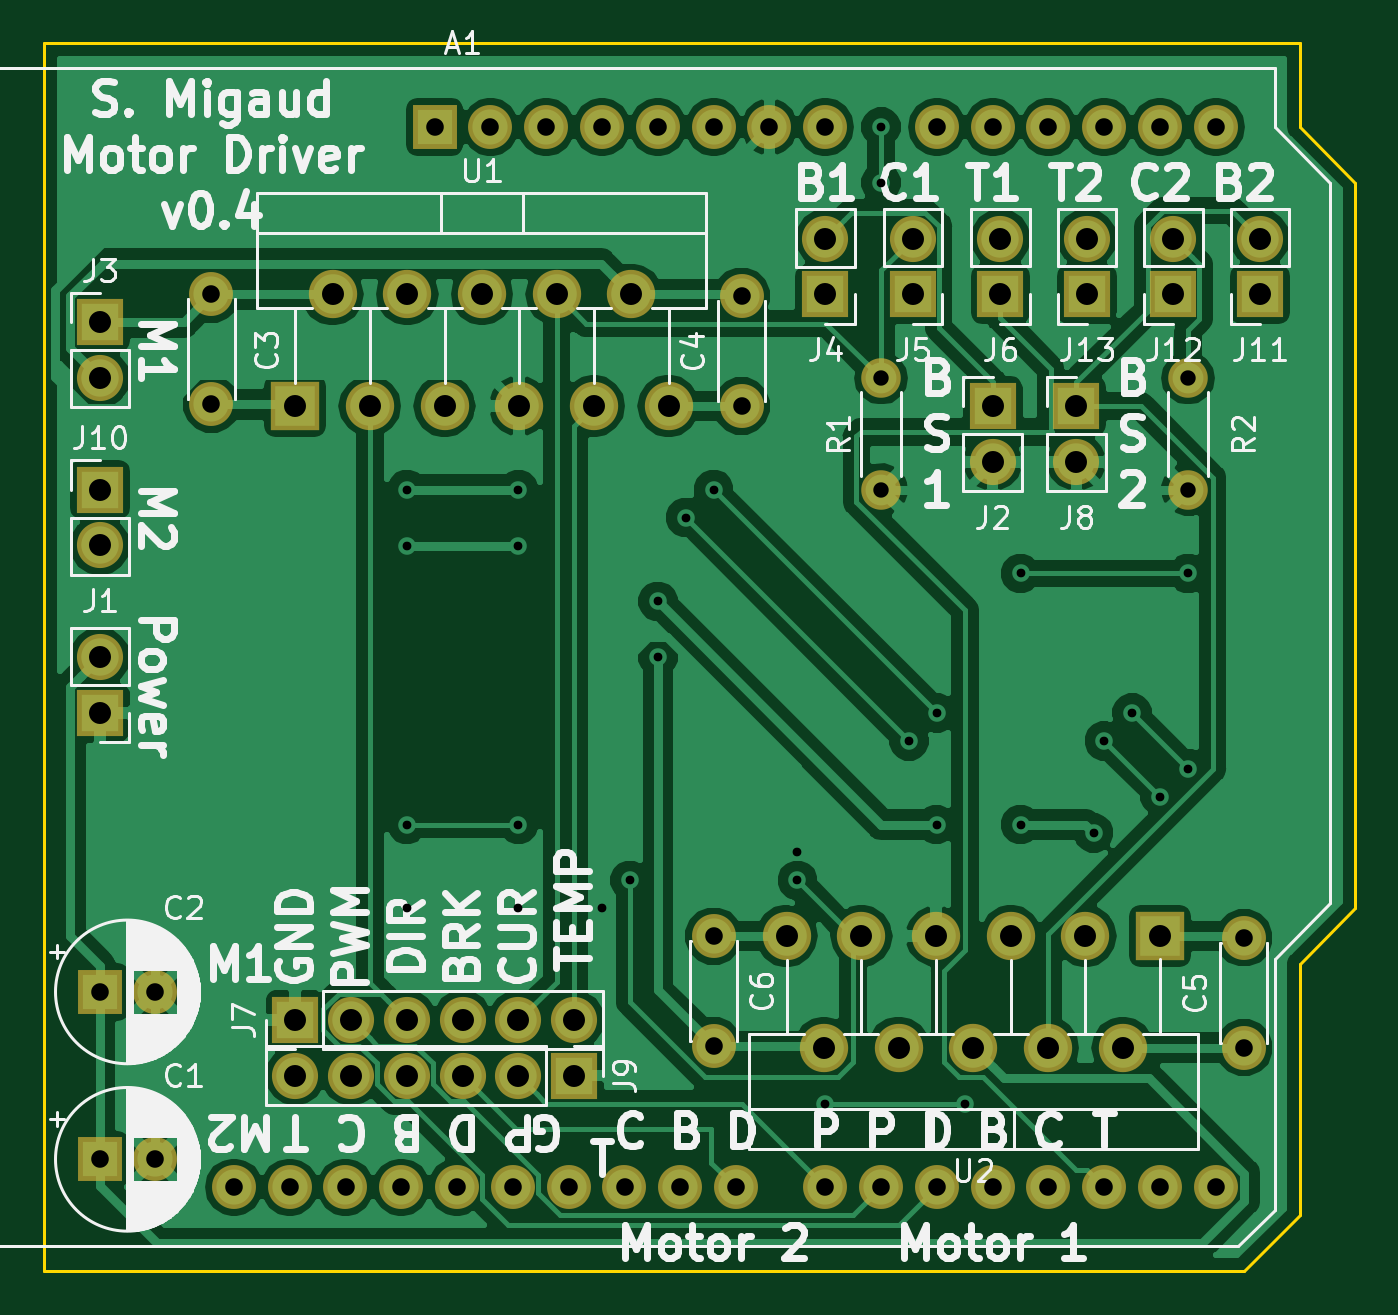
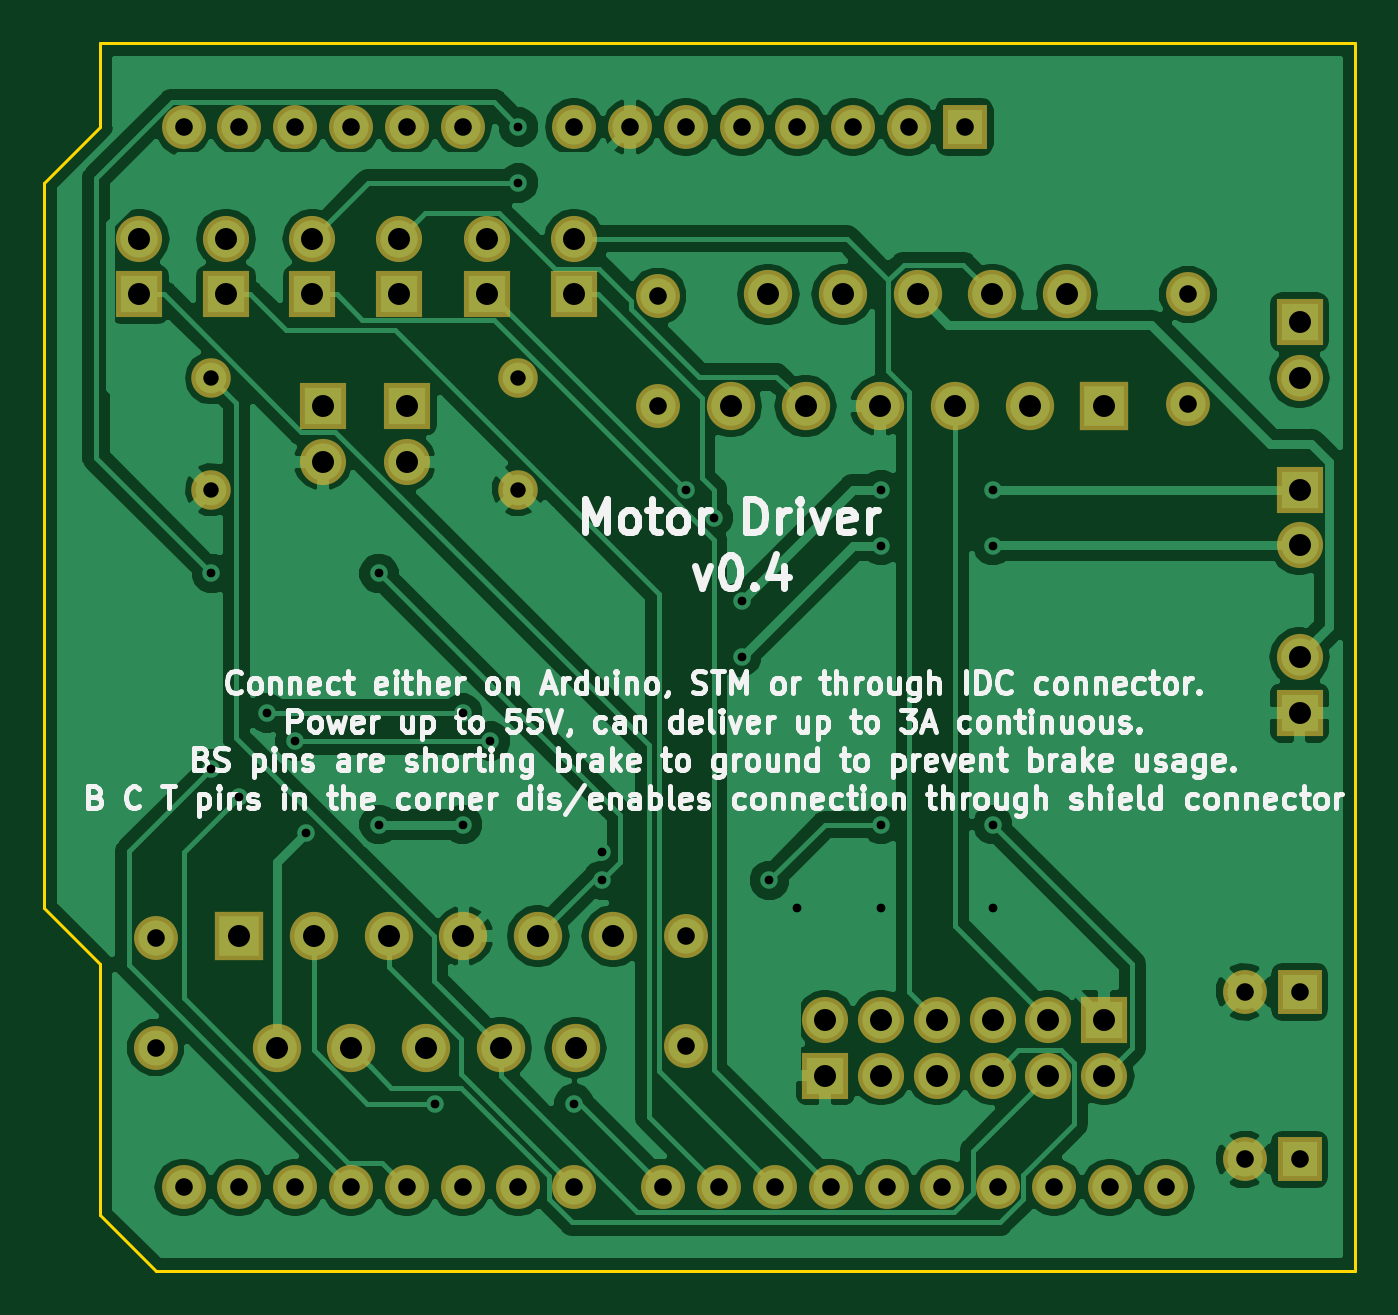
Circuit board: 11 layer files. Board 59.7 x 55.9 mm.
- bottom_copper: MotorDriverV0_4-B.Cu.gbr (95776 bytes)
- bottom_mask: MotorDriverV0_4-B.Mask.gbr (4346 bytes)
- paste: MotorDriverV0_4-B.Paste.gbr (507 bytes)
- bottom_silk: MotorDriverV0_4-B.SilkS.gbr (60103 bytes)
- outline: MotorDriverV0_4-Edge.Cuts.gbr (969 bytes)
- top_copper: MotorDriverV0_4-F.Cu.gbr (108624 bytes)
- top_mask: MotorDriverV0_4-F.Mask.gbr (4346 bytes)
- paste: MotorDriverV0_4-F.Paste.gbr (507 bytes)
- top_silk: MotorDriverV0_4-F.SilkS.gbr (65642 bytes)
- drill: MotorDriverV0_4-NPTH.drl (143 bytes)
- drill: MotorDriverV0_4-PTH.drl (1980 bytes)

=== bottom_copper: MotorDriverV0_4-B.Cu.gbr (95776 bytes, source omitted) ===
=== bottom_mask: MotorDriverV0_4-B.Mask.gbr ===
G04 #@! TF.GenerationSoftware,KiCad,Pcbnew,(5.0.0)*
G04 #@! TF.CreationDate,2018-11-14T14:19:33+00:00*
G04 #@! TF.ProjectId,MotorDriverV0_4,4D6F746F7244726976657256305F342E,rev?*
G04 #@! TF.SameCoordinates,Original*
G04 #@! TF.FileFunction,Soldermask,Bot*
G04 #@! TF.FilePolarity,Negative*
%FSLAX46Y46*%
G04 Gerber Fmt 4.6, Leading zero omitted, Abs format (unit mm)*
G04 Created by KiCad (PCBNEW (5.0.0)) date 11/14/18 14:19:33*
%MOMM*%
%LPD*%
G01*
G04 APERTURE LIST*
%ADD10C,2.000000*%
%ADD11O,2.000000X2.000000*%
%ADD12R,2.000000X2.000000*%
%ADD13O,1.800000X1.800000*%
%ADD14C,1.800000*%
%ADD15R,2.200000X2.200000*%
%ADD16O,2.200000X2.200000*%
%ADD17O,2.100000X2.100000*%
%ADD18R,2.100000X2.100000*%
G04 APERTURE END LIST*
D10*
G04 #@! TO.C,C5*
X121920000Y-96520000D03*
X121920000Y-91520000D03*
G04 #@! TD*
D11*
G04 #@! TO.C,A1*
X75950000Y-102870000D03*
X78490000Y-102870000D03*
D12*
X85090000Y-54610000D03*
D11*
X115570000Y-102870000D03*
X87630000Y-54610000D03*
X113030000Y-102870000D03*
X90170000Y-54610000D03*
X110490000Y-102870000D03*
X92710000Y-54610000D03*
X107950000Y-102870000D03*
X95250000Y-54610000D03*
X105410000Y-102870000D03*
X97790000Y-54610000D03*
X102870000Y-102870000D03*
X100330000Y-54610000D03*
X98810000Y-102870000D03*
X102870000Y-54610000D03*
X96270000Y-102870000D03*
X107950000Y-54610000D03*
X93730000Y-102870000D03*
X110490000Y-54610000D03*
X91190000Y-102870000D03*
X113030000Y-54610000D03*
X88650000Y-102870000D03*
X115570000Y-54610000D03*
X86110000Y-102870000D03*
X118110000Y-54610000D03*
X83570000Y-102870000D03*
X120650000Y-54610000D03*
X81030000Y-102870000D03*
X120650000Y-102870000D03*
X118110000Y-102870000D03*
G04 #@! TD*
D10*
G04 #@! TO.C,C1*
X72350000Y-101600000D03*
D12*
X69850000Y-101600000D03*
G04 #@! TD*
G04 #@! TO.C,C2*
X69850000Y-93980000D03*
D10*
X72350000Y-93980000D03*
G04 #@! TD*
D13*
G04 #@! TO.C,R1*
X105410000Y-66040000D03*
D14*
X105410000Y-71120000D03*
G04 #@! TD*
G04 #@! TO.C,R2*
X119380000Y-71120000D03*
D13*
X119380000Y-66040000D03*
G04 #@! TD*
D15*
G04 #@! TO.C,U1*
X78740000Y-67310000D03*
D16*
X80440000Y-62230000D03*
X82140000Y-67310000D03*
X83840000Y-62230000D03*
X85540000Y-67310000D03*
X87240000Y-62230000D03*
X88940000Y-67310000D03*
X90640000Y-62230000D03*
X92340000Y-67310000D03*
X94040000Y-62230000D03*
X95740000Y-67310000D03*
G04 #@! TD*
G04 #@! TO.C,U2*
X101110000Y-91440000D03*
X102810000Y-96520000D03*
X104510000Y-91440000D03*
X106210000Y-96520000D03*
X107910000Y-91440000D03*
X109610000Y-96520000D03*
X111310000Y-91440000D03*
X113010000Y-96520000D03*
X114710000Y-91440000D03*
X116410000Y-96520000D03*
D15*
X118110000Y-91440000D03*
G04 #@! TD*
D17*
G04 #@! TO.C,J1*
X69850000Y-78740000D03*
D18*
X69850000Y-81280000D03*
G04 #@! TD*
G04 #@! TO.C,J2*
X110490000Y-67310000D03*
D17*
X110490000Y-69850000D03*
G04 #@! TD*
G04 #@! TO.C,J3*
X69850000Y-66040000D03*
D18*
X69850000Y-63500000D03*
G04 #@! TD*
G04 #@! TO.C,J4*
X102870000Y-62230000D03*
D17*
X102870000Y-59690000D03*
G04 #@! TD*
G04 #@! TO.C,J5*
X106857416Y-59686071D03*
D18*
X106857416Y-62226071D03*
G04 #@! TD*
G04 #@! TO.C,J6*
X110844832Y-62226071D03*
D17*
X110844832Y-59686071D03*
G04 #@! TD*
G04 #@! TO.C,J7*
X91440000Y-95250000D03*
X88900000Y-95250000D03*
X86360000Y-95250000D03*
X83820000Y-95250000D03*
X81280000Y-95250000D03*
D18*
X78740000Y-95250000D03*
G04 #@! TD*
G04 #@! TO.C,J8*
X114300000Y-67310000D03*
D17*
X114300000Y-69850000D03*
G04 #@! TD*
D18*
G04 #@! TO.C,J9*
X91440000Y-97790000D03*
D17*
X88900000Y-97790000D03*
X86360000Y-97790000D03*
X83820000Y-97790000D03*
X81280000Y-97790000D03*
X78740000Y-97790000D03*
G04 #@! TD*
G04 #@! TO.C,J10*
X69850000Y-73655000D03*
D18*
X69850000Y-71115000D03*
G04 #@! TD*
G04 #@! TO.C,J11*
X122657080Y-62226071D03*
D17*
X122657080Y-59686071D03*
G04 #@! TD*
G04 #@! TO.C,J12*
X118719664Y-59686071D03*
D18*
X118719664Y-62226071D03*
G04 #@! TD*
G04 #@! TO.C,J13*
X114782248Y-62226071D03*
D17*
X114782248Y-59686071D03*
G04 #@! TD*
D10*
G04 #@! TO.C,C3*
X74930000Y-67230000D03*
X74930000Y-62230000D03*
G04 #@! TD*
G04 #@! TO.C,C4*
X99060000Y-67310000D03*
X99060000Y-62310000D03*
G04 #@! TD*
G04 #@! TO.C,C6*
X97790000Y-96440000D03*
X97790000Y-91440000D03*
G04 #@! TD*
M02*

=== paste: MotorDriverV0_4-B.Paste.gbr ===
G04 #@! TF.GenerationSoftware,KiCad,Pcbnew,(5.0.0)*
G04 #@! TF.CreationDate,2018-11-14T14:19:33+00:00*
G04 #@! TF.ProjectId,MotorDriverV0_4,4D6F746F7244726976657256305F342E,rev?*
G04 #@! TF.SameCoordinates,Original*
G04 #@! TF.FileFunction,Paste,Bot*
G04 #@! TF.FilePolarity,Positive*
%FSLAX46Y46*%
G04 Gerber Fmt 4.6, Leading zero omitted, Abs format (unit mm)*
G04 Created by KiCad (PCBNEW (5.0.0)) date 11/14/18 14:19:33*
%MOMM*%
%LPD*%
G01*
G04 APERTURE LIST*
G04 APERTURE END LIST*
M02*

=== bottom_silk: MotorDriverV0_4-B.SilkS.gbr (60103 bytes, source omitted) ===
=== outline: MotorDriverV0_4-Edge.Cuts.gbr ===
G04 #@! TF.GenerationSoftware,KiCad,Pcbnew,(5.0.0)*
G04 #@! TF.CreationDate,2018-11-14T14:19:33+00:00*
G04 #@! TF.ProjectId,MotorDriverV0_4,4D6F746F7244726976657256305F342E,rev?*
G04 #@! TF.SameCoordinates,Original*
G04 #@! TF.FileFunction,Profile,NP*
%FSLAX46Y46*%
G04 Gerber Fmt 4.6, Leading zero omitted, Abs format (unit mm)*
G04 Created by KiCad (PCBNEW (5.0.0)) date 11/14/18 14:19:33*
%MOMM*%
%LPD*%
G01*
G04 APERTURE LIST*
%ADD10C,0.150000*%
G04 APERTURE END LIST*
D10*
X67310000Y-106680000D02*
X67310000Y-50800000D01*
X121920000Y-106680000D02*
X67310000Y-106680000D01*
X124460000Y-104140000D02*
X121920000Y-106680000D01*
X124460000Y-92710000D02*
X124460000Y-104140000D01*
X127000000Y-90170000D02*
X124460000Y-92710000D01*
X127000000Y-57150000D02*
X127000000Y-90170000D01*
X124460000Y-54610000D02*
X127000000Y-57150000D01*
X124460000Y-50800000D02*
X124460000Y-54610000D01*
X67310000Y-50800000D02*
X124460000Y-50800000D01*
M02*

=== top_copper: MotorDriverV0_4-F.Cu.gbr (108624 bytes, source omitted) ===
=== top_mask: MotorDriverV0_4-F.Mask.gbr ===
G04 #@! TF.GenerationSoftware,KiCad,Pcbnew,(5.0.0)*
G04 #@! TF.CreationDate,2018-11-14T14:19:33+00:00*
G04 #@! TF.ProjectId,MotorDriverV0_4,4D6F746F7244726976657256305F342E,rev?*
G04 #@! TF.SameCoordinates,Original*
G04 #@! TF.FileFunction,Soldermask,Top*
G04 #@! TF.FilePolarity,Negative*
%FSLAX46Y46*%
G04 Gerber Fmt 4.6, Leading zero omitted, Abs format (unit mm)*
G04 Created by KiCad (PCBNEW (5.0.0)) date 11/14/18 14:19:33*
%MOMM*%
%LPD*%
G01*
G04 APERTURE LIST*
%ADD10C,2.000000*%
%ADD11O,2.000000X2.000000*%
%ADD12R,2.000000X2.000000*%
%ADD13O,1.800000X1.800000*%
%ADD14C,1.800000*%
%ADD15R,2.200000X2.200000*%
%ADD16O,2.200000X2.200000*%
%ADD17O,2.100000X2.100000*%
%ADD18R,2.100000X2.100000*%
G04 APERTURE END LIST*
D10*
G04 #@! TO.C,C5*
X121920000Y-96520000D03*
X121920000Y-91520000D03*
G04 #@! TD*
D11*
G04 #@! TO.C,A1*
X75950000Y-102870000D03*
X78490000Y-102870000D03*
D12*
X85090000Y-54610000D03*
D11*
X115570000Y-102870000D03*
X87630000Y-54610000D03*
X113030000Y-102870000D03*
X90170000Y-54610000D03*
X110490000Y-102870000D03*
X92710000Y-54610000D03*
X107950000Y-102870000D03*
X95250000Y-54610000D03*
X105410000Y-102870000D03*
X97790000Y-54610000D03*
X102870000Y-102870000D03*
X100330000Y-54610000D03*
X98810000Y-102870000D03*
X102870000Y-54610000D03*
X96270000Y-102870000D03*
X107950000Y-54610000D03*
X93730000Y-102870000D03*
X110490000Y-54610000D03*
X91190000Y-102870000D03*
X113030000Y-54610000D03*
X88650000Y-102870000D03*
X115570000Y-54610000D03*
X86110000Y-102870000D03*
X118110000Y-54610000D03*
X83570000Y-102870000D03*
X120650000Y-54610000D03*
X81030000Y-102870000D03*
X120650000Y-102870000D03*
X118110000Y-102870000D03*
G04 #@! TD*
D10*
G04 #@! TO.C,C1*
X72350000Y-101600000D03*
D12*
X69850000Y-101600000D03*
G04 #@! TD*
G04 #@! TO.C,C2*
X69850000Y-93980000D03*
D10*
X72350000Y-93980000D03*
G04 #@! TD*
D13*
G04 #@! TO.C,R1*
X105410000Y-66040000D03*
D14*
X105410000Y-71120000D03*
G04 #@! TD*
G04 #@! TO.C,R2*
X119380000Y-71120000D03*
D13*
X119380000Y-66040000D03*
G04 #@! TD*
D15*
G04 #@! TO.C,U1*
X78740000Y-67310000D03*
D16*
X80440000Y-62230000D03*
X82140000Y-67310000D03*
X83840000Y-62230000D03*
X85540000Y-67310000D03*
X87240000Y-62230000D03*
X88940000Y-67310000D03*
X90640000Y-62230000D03*
X92340000Y-67310000D03*
X94040000Y-62230000D03*
X95740000Y-67310000D03*
G04 #@! TD*
G04 #@! TO.C,U2*
X101110000Y-91440000D03*
X102810000Y-96520000D03*
X104510000Y-91440000D03*
X106210000Y-96520000D03*
X107910000Y-91440000D03*
X109610000Y-96520000D03*
X111310000Y-91440000D03*
X113010000Y-96520000D03*
X114710000Y-91440000D03*
X116410000Y-96520000D03*
D15*
X118110000Y-91440000D03*
G04 #@! TD*
D17*
G04 #@! TO.C,J1*
X69850000Y-78740000D03*
D18*
X69850000Y-81280000D03*
G04 #@! TD*
G04 #@! TO.C,J2*
X110490000Y-67310000D03*
D17*
X110490000Y-69850000D03*
G04 #@! TD*
G04 #@! TO.C,J3*
X69850000Y-66040000D03*
D18*
X69850000Y-63500000D03*
G04 #@! TD*
G04 #@! TO.C,J4*
X102870000Y-62230000D03*
D17*
X102870000Y-59690000D03*
G04 #@! TD*
G04 #@! TO.C,J5*
X106857416Y-59686071D03*
D18*
X106857416Y-62226071D03*
G04 #@! TD*
G04 #@! TO.C,J6*
X110844832Y-62226071D03*
D17*
X110844832Y-59686071D03*
G04 #@! TD*
G04 #@! TO.C,J7*
X91440000Y-95250000D03*
X88900000Y-95250000D03*
X86360000Y-95250000D03*
X83820000Y-95250000D03*
X81280000Y-95250000D03*
D18*
X78740000Y-95250000D03*
G04 #@! TD*
G04 #@! TO.C,J8*
X114300000Y-67310000D03*
D17*
X114300000Y-69850000D03*
G04 #@! TD*
D18*
G04 #@! TO.C,J9*
X91440000Y-97790000D03*
D17*
X88900000Y-97790000D03*
X86360000Y-97790000D03*
X83820000Y-97790000D03*
X81280000Y-97790000D03*
X78740000Y-97790000D03*
G04 #@! TD*
G04 #@! TO.C,J10*
X69850000Y-73655000D03*
D18*
X69850000Y-71115000D03*
G04 #@! TD*
G04 #@! TO.C,J11*
X122657080Y-62226071D03*
D17*
X122657080Y-59686071D03*
G04 #@! TD*
G04 #@! TO.C,J12*
X118719664Y-59686071D03*
D18*
X118719664Y-62226071D03*
G04 #@! TD*
G04 #@! TO.C,J13*
X114782248Y-62226071D03*
D17*
X114782248Y-59686071D03*
G04 #@! TD*
D10*
G04 #@! TO.C,C3*
X74930000Y-67230000D03*
X74930000Y-62230000D03*
G04 #@! TD*
G04 #@! TO.C,C4*
X99060000Y-67310000D03*
X99060000Y-62310000D03*
G04 #@! TD*
G04 #@! TO.C,C6*
X97790000Y-96440000D03*
X97790000Y-91440000D03*
G04 #@! TD*
M02*

=== paste: MotorDriverV0_4-F.Paste.gbr ===
G04 #@! TF.GenerationSoftware,KiCad,Pcbnew,(5.0.0)*
G04 #@! TF.CreationDate,2018-11-14T14:19:33+00:00*
G04 #@! TF.ProjectId,MotorDriverV0_4,4D6F746F7244726976657256305F342E,rev?*
G04 #@! TF.SameCoordinates,Original*
G04 #@! TF.FileFunction,Paste,Top*
G04 #@! TF.FilePolarity,Positive*
%FSLAX46Y46*%
G04 Gerber Fmt 4.6, Leading zero omitted, Abs format (unit mm)*
G04 Created by KiCad (PCBNEW (5.0.0)) date 11/14/18 14:19:33*
%MOMM*%
%LPD*%
G01*
G04 APERTURE LIST*
G04 APERTURE END LIST*
M02*

=== top_silk: MotorDriverV0_4-F.SilkS.gbr (65642 bytes, source omitted) ===
=== drill: MotorDriverV0_4-NPTH.drl ===
M48
;DRILL file {KiCad (5.0.0)} date 11/14/18 14:19:43
;FORMAT={-:-/ absolute / inch / decimal}
FMAT,2
INCH,TZ
%
G90
G05
M72
T0
M30

=== drill: MotorDriverV0_4-PTH.drl ===
M48
;DRILL file {KiCad (5.0.0)} date 11/14/18 14:19:43
;FORMAT={-:-/ absolute / inch / decimal}
FMAT,2
INCH,TZ
T1C0.0157
T2C0.0276
T3C0.0315
T4C0.0394
%
G90
G05
M72
T1
X3.3Y-2.8
X3.3Y-2.9
X3.3Y-3.4
X3.3Y-3.55
X3.5Y-2.8
X3.5Y-2.9
X3.5Y-3.4
X3.5Y-3.55
X3.65Y-3.55
X3.7Y-3.5
X3.75Y-3.
X3.75Y-3.1
X3.8Y-2.85
X3.85Y-2.8
X4.Y-3.45
X4.Y-3.5
X4.05Y-3.9
X4.15Y-2.15
X4.15Y-2.25
X4.2Y-3.25
X4.25Y-3.2
X4.25Y-3.4
X4.3Y-3.9
X4.4Y-2.95
X4.4Y-3.4
X4.5308Y-3.4151
X4.55Y-3.25
X4.6Y-3.2
X4.65Y-3.35
X4.7Y-2.95
X4.7Y-3.3
T2
X4.7Y-2.6
X4.7Y-2.8
X4.15Y-2.6
X4.15Y-2.8
T3
X3.9Y-2.4531
X3.9Y-2.65
X2.9902Y-4.05
X3.0902Y-4.05
X3.1902Y-4.05
X3.2902Y-4.05
X3.35Y-2.15
X3.3902Y-4.05
X3.45Y-2.15
X3.4902Y-4.05
X3.55Y-2.15
X3.5902Y-4.05
X3.65Y-2.15
X3.6902Y-4.05
X3.75Y-2.15
X3.7902Y-4.05
X3.85Y-2.15
X3.8902Y-4.05
X3.95Y-2.15
X4.05Y-2.15
X4.05Y-4.05
X4.15Y-4.05
X4.25Y-2.15
X4.25Y-4.05
X4.35Y-2.15
X4.35Y-4.05
X4.45Y-2.15
X4.45Y-4.05
X4.55Y-2.15
X4.55Y-4.05
X4.65Y-2.15
X4.65Y-4.05
X4.75Y-2.15
X4.75Y-4.05
X2.75Y-3.7
X2.8484Y-3.7
X2.95Y-2.45
X2.95Y-2.6469
X4.8Y-3.6031
X4.8Y-3.8
X3.85Y-3.6
X3.85Y-3.7969
X2.75Y-4.
X2.8484Y-4.
T4
X3.1Y-3.75
X3.2Y-3.75
X3.3Y-3.75
X3.4Y-3.75
X3.5Y-3.75
X3.6Y-3.75
X3.9807Y-3.6
X4.0476Y-3.8
X4.1146Y-3.6
X4.1815Y-3.8
X4.2484Y-3.6
X4.3154Y-3.8
X4.3823Y-3.6
X4.4492Y-3.8
X4.5161Y-3.6
X4.5831Y-3.8
X4.65Y-3.6
X4.35Y-2.65
X4.35Y-2.75
X3.1Y-3.85
X3.2Y-3.85
X3.3Y-3.85
X3.4Y-3.85
X3.5Y-3.85
X3.6Y-3.85
X4.05Y-2.35
X4.05Y-2.45
X4.829Y-2.3498
X4.829Y-2.4498
X4.364Y-2.3498
X4.364Y-2.4498
X4.519Y-2.3498
X4.519Y-2.4498
X3.1Y-2.65
X3.1669Y-2.45
X3.2339Y-2.65
X3.3008Y-2.45
X3.3677Y-2.65
X3.4346Y-2.45
X3.5016Y-2.65
X3.5685Y-2.45
X3.6354Y-2.65
X3.7024Y-2.45
X3.7693Y-2.65
X4.5Y-2.65
X4.5Y-2.75
X2.75Y-3.1
X2.75Y-3.2
X2.75Y-2.5
X2.75Y-2.6
X2.75Y-2.7998
X2.75Y-2.8998
X4.207Y-2.3498
X4.207Y-2.4498
X4.674Y-2.3498
X4.674Y-2.4498
T0
M30
